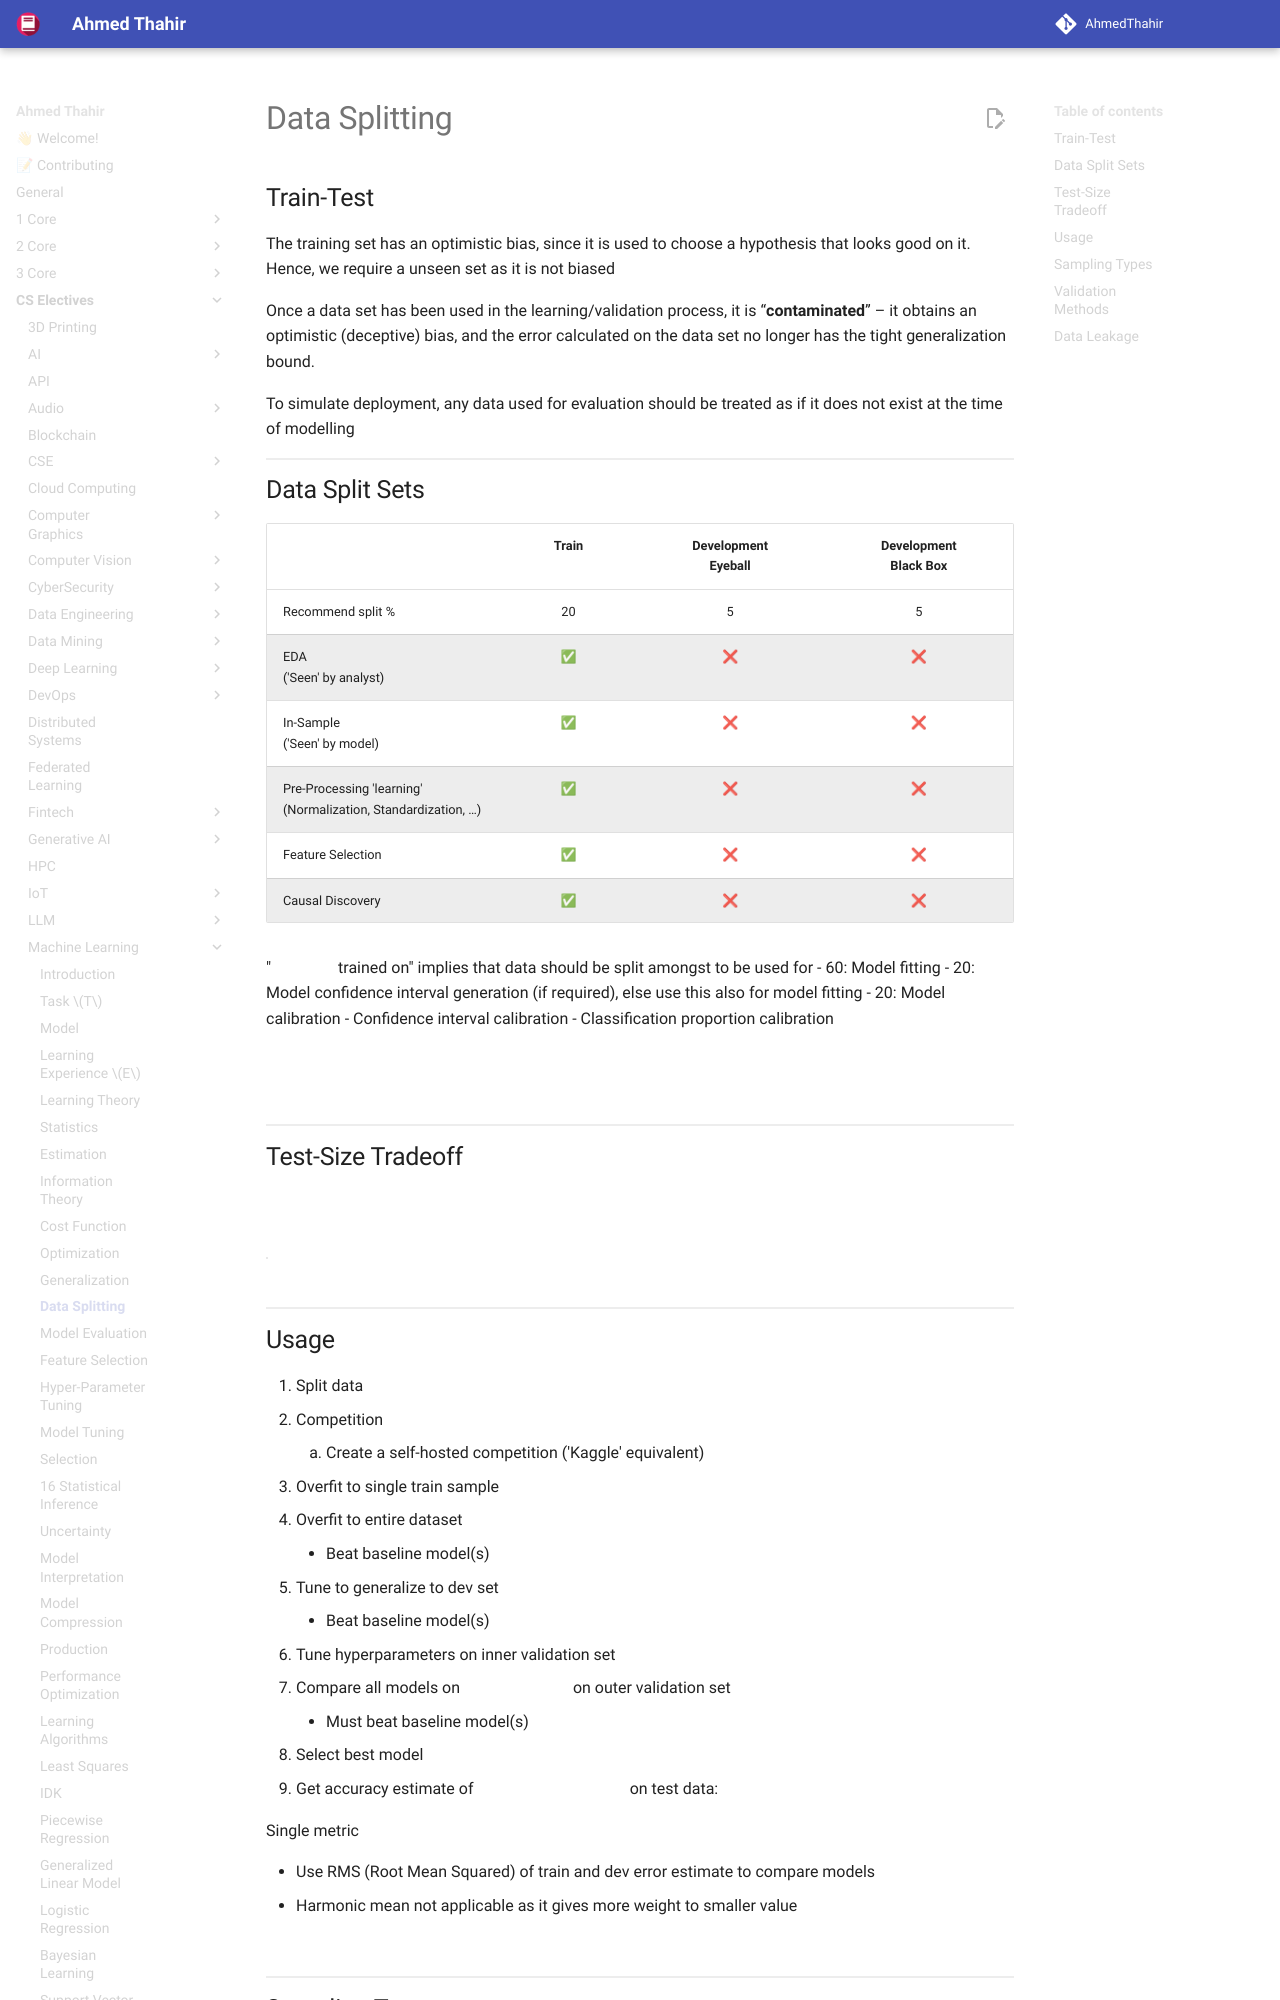

repository: AhmedThahir/AhmedThahir.github.io · page: CS_Electives/Machine_Learning/11_Data_Splitting/index.html · generator: mkdocs

# Data Splitting

## Train-Test

The training set has an optimistic
bias, since it is used to choose a hypothesis that looks good on it. Hence, we require a unseen set as it is not biased

Once a data set has been used in the learning/validation process, it is “**contaminated**” – it obtains an optimistic (deceptive) bias, and the error calculated on the data set no longer has the tight generalization bound.

To simulate deployment, any data used for evaluation should be treated as if it does not exist at the time of modelling
